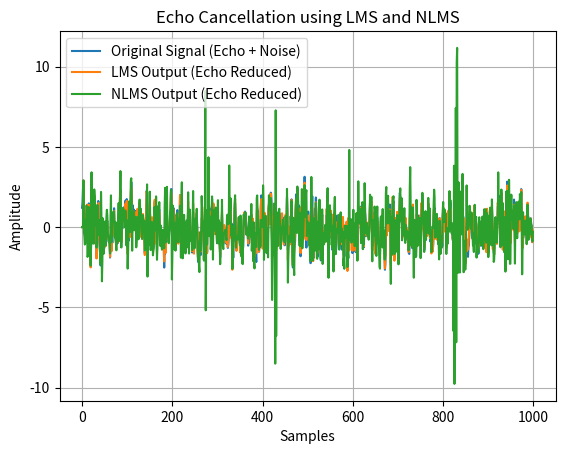
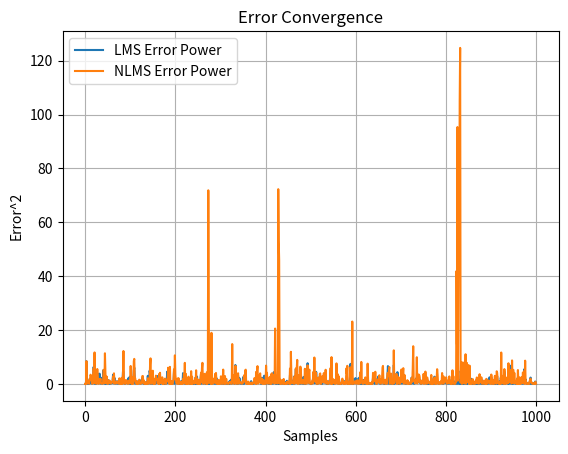
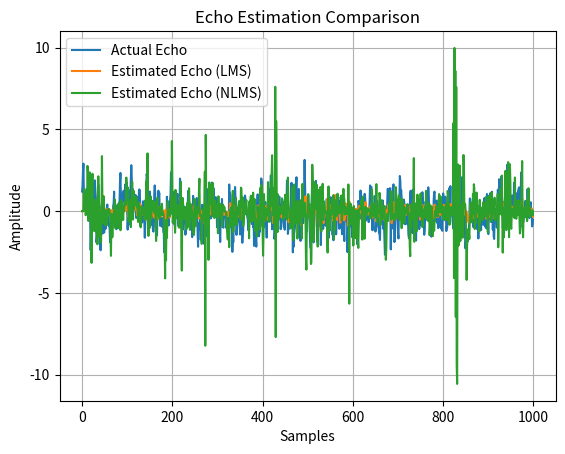

The script that saved these images, in order:
# =========================================================
# Adaptive Echo Cancellation using LMS and NLMS
# =========================================================

import numpy as np
import matplotlib.pyplot as plt

# =========================================================
# 1. Generate Signals (Echo Simulation)
# =========================================================

np.random.seed(0)
N = 1000

# Input signal (far-end)
x = np.random.randn(N)

# Unknown echo path
h = np.array([0.8, 0.5, 0.3])

# Generate echo
echo = np.convolve(x, h, mode='same')

# Add small noise (near-end)
noise = 0.01 * np.random.randn(N)

# Microphone signal (echo + noise)
d = echo + noise

# =========================================================
# 2. LMS Algorithm
# =========================================================

def lms(x, d, mu, filter_order):
    N = len(x)
    w = np.zeros(filter_order)
    y = np.zeros(N)
    e = np.zeros(N)

    for n in range(filter_order, N):
        x_vec = x[n-filter_order:n][::-1]   # input vector
        
        y[n] = np.dot(w, x_vec)            # estimated echo
        e[n] = d[n] - y[n]                 # error (cleaned signal)
        
        w = w + mu * x_vec * e[n]          # weight update

    return y, e

# =========================================================
# 3. NLMS Algorithm
# =========================================================

def nlms(x, d, mu, filter_order, epsilon=1e-6):
    N = len(x)
    w = np.zeros(filter_order)
    y = np.zeros(N)
    e = np.zeros(N)

    for n in range(filter_order, N):
        x_vec = x[n-filter_order:n][::-1]
        
        y[n] = np.dot(w, x_vec)
        e[n] = d[n] - y[n]
        
        norm = np.dot(x_vec, x_vec) + epsilon
        w = w + (mu / norm) * x_vec * e[n]

    return y, e

# =========================================================
# 4. Run Algorithms
# =========================================================

filter_order = 3
mu_lms = 0.01
mu_nlms = 0.5

y_lms, e_lms = lms(x, d, mu_lms, filter_order)
y_nlms, e_nlms = nlms(x, d, mu_nlms, filter_order)

# =========================================================
# 5. Plot Results (Echo Cancellation)
# =========================================================

plt.figure()
plt.plot(d, label="Original Signal (Echo + Noise)")
plt.plot(e_lms, label="LMS Output (Echo Reduced)")
plt.plot(e_nlms, label="NLMS Output (Echo Reduced)")
plt.title("Echo Cancellation using LMS and NLMS")
plt.xlabel("Samples")
plt.ylabel("Amplitude")
plt.legend()
plt.grid()
plt.show()

# =========================================================
# 6. Error Convergence Plot
# =========================================================

plt.figure()
plt.plot(e_lms**2, label="LMS Error Power")
plt.plot(e_nlms**2, label="NLMS Error Power")
plt.title("Error Convergence")
plt.xlabel("Samples")
plt.ylabel("Error^2")
plt.legend()
plt.grid()
plt.show()

# =========================================================
# 7. Compare Estimated Echo vs Actual Echo
# =========================================================

plt.figure()
plt.plot(echo, label="Actual Echo")
plt.plot(y_lms, label="Estimated Echo (LMS)")
plt.plot(y_nlms, label="Estimated Echo (NLMS)")
plt.title("Echo Estimation Comparison")
plt.xlabel("Samples")
plt.ylabel("Amplitude")
plt.legend()
plt.grid()
plt.show()

# =========================================================
# 8. Print Summary
# =========================================================

print("Echo Cancellation Completed!")
print("LMS and NLMS successfully reduced echo from the signal.")
